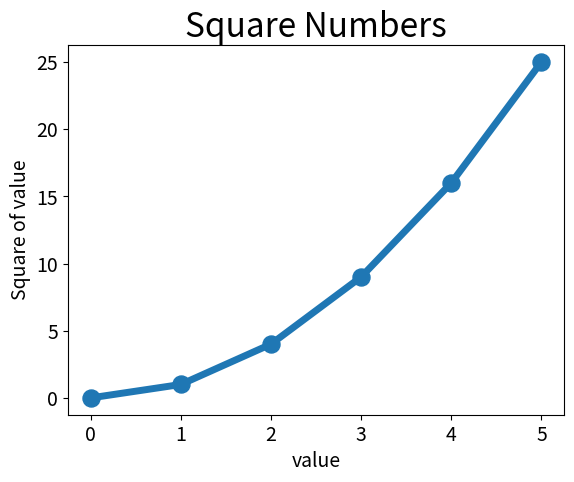

Write Python code to recreate this figure.
import matplotlib.pyplot as plt

values= [0,1,2,3,4,5]
squares = [0,1,4,9,16,25]

plt.plot(values,squares,linewidth = 5)
plt.title("Square Numbers",fontsize = 24)
plt.xlabel("value",fontsize = 14)
plt.ylabel("Square of value",fontsize = 14)

plt.tick_params(axis='both',which = 'major',labelsize = 14)

plt.scatter(values,squares,s=150)


plt.show()






